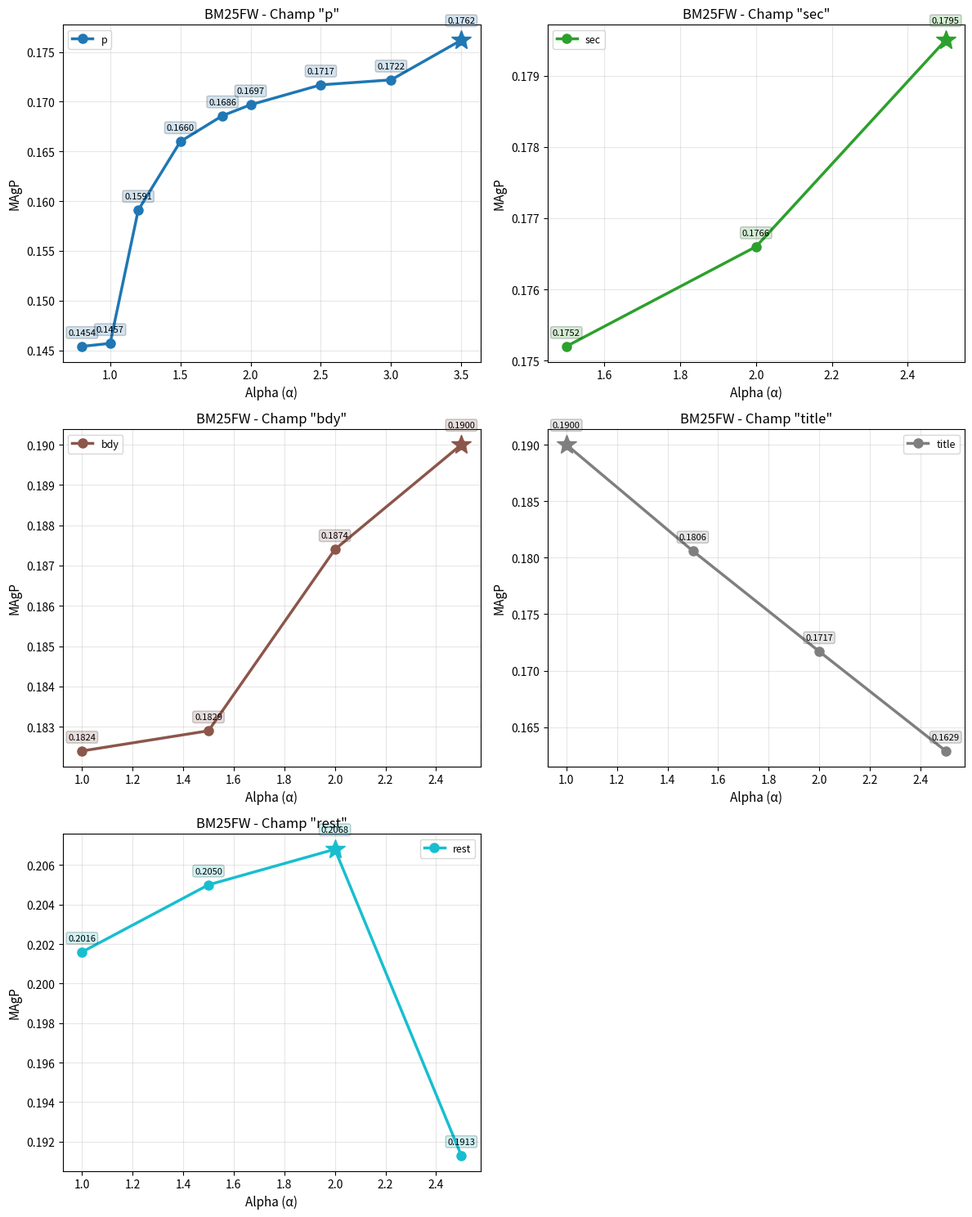

Generate this figure with matplotlib:
import os
import matplotlib.pyplot as plt
import numpy as np

# Créer le dossier graphs s'il n'existe pas
if not os.path.exists('graphs'):
    os.makedirs('graphs')

def plot_multi_field_optimization(fields_data, model_name='BM25FR'):
    """
    Affiche les courbes d'optimisation pour plusieurs champs sur une grille de 2 colonnes
    """
    n_fields = len(fields_data)
    n_cols = 2
    n_rows = (n_fields + n_cols - 1) // n_cols  # Arrondi supérieur
    
    # Créer une figure avec sous-graphiques en grille 2 colonnes
    fig, axes = plt.subplots(n_rows, n_cols, figsize=(12, 5 * n_rows))
    
    # Aplatir axes pour un accès plus facile
    if n_rows > 1 or n_cols > 1:
        axes_flat = axes.flatten()
    else:
        axes_flat = [axes]
    
    # Masquer les sous-graphiques inutilisés
    for i in range(n_fields, len(axes_flat)):
        axes_flat[i].set_visible(False)
    
    for idx, (field_name, data) in enumerate(fields_data.items()):
        ax = axes_flat[idx]
        x_values = data['alphas']
        y_values = data['magps']
        
        # Trier par ordre croissant d'alpha pour une meilleure visualisation
        sorted_idx = np.argsort(x_values)
        x_sorted = np.array(x_values)[sorted_idx]
        y_sorted = np.array(y_values)[sorted_idx]
        
        # Tracer la courbe
        ax.plot(x_sorted, y_sorted, 'b-o', linewidth=2, markersize=8)
        
        # Trouver et marquer l'optimum
        opt_idx = np.argmax(y_values)
        opt_x = x_values[opt_idx]
        opt_y = y_values[opt_idx]
        
        #ax.plot(opt_x, opt_y, 'r*', markersize=20,
        ax.plot(opt_x, opt_y, 'ro', markersize=20, 
                label=f'Optimum: α={opt_x}, MAgP={opt_y:.4f}')
        
        # Ajouter les labels de valeurs pour tous les points
        for x, y in zip(x_values, y_values):
            ax.annotate(f'{y:.4f}', 
                       (x, y), 
                       textcoords="offset points", 
                       xytext=(0, 10 if y != max(y_values) else 15), 
                       ha='center',
                       fontsize=8,
                       bbox=dict(boxstyle="round,pad=0.3", facecolor="yellow", alpha=0.3))
        
        # Personnalisation
        ax.set_xlabel('Alpha (α)', fontsize=11)
        ax.set_ylabel('MAgP', fontsize=11)
        ax.set_title(f'{model_name} - Champ "{field_name}"', fontsize=12)
        ax.grid(True, alpha=0.3)
        ax.legend(loc='best', fontsize=8)
        
        # Ajouter une ligne horizontale pour la baseline si fournie
        if 'baseline' in data:
            ax.axhline(y=data['baseline'], color='gray', linestyle='--', 
                      label=f'Baseline: {data["baseline"]:.4f}')
            ax.legend(loc='best', fontsize=8)
    
    plt.tight_layout()
    
    # Sauvegarder la figure
    filename = f'graphs/{model_name}_multi_field_optimization.png'
    plt.savefig(filename, dpi=300, bbox_inches='tight')
    print(f"Graphique sauvegardé: {filename}")
    
    plt.show()

def plot_comparative_optimization(fields_data, model_name='BM25FR'):
    """
    Version alternative: Toutes les courbes sur le même graphique pour comparaison
    """
    plt.figure(figsize=(12, 7))
    
    colors = ['blue', 'red', 'green', 'orange', 'purple', 'brown']
    markers = ['o', 's', '^', 'D', 'v', '<']
    
    for idx, (field_name, data) in enumerate(fields_data.items()):
        x_values = data['alphas']
        y_values = data['magps']
        
        # Trier
        sorted_idx = np.argsort(x_values)
        x_sorted = np.array(x_values)[sorted_idx]
        y_sorted = np.array(y_values)[sorted_idx]
        
        color = colors[idx % len(colors)]
        marker = markers[idx % len(markers)]
        
        # Tracer la courbe
        plt.plot(x_sorted, y_sorted, 
                color=color, 
                marker=marker, 
                linewidth=2, 
                markersize=7,
                label=f'{field_name}')
        
        # Marquer l'optimum
        opt_idx = np.argmax(y_values)
        opt_x = x_values[opt_idx]
        opt_y = y_values[opt_idx]
        #plt.plot(opt_x, opt_y, color=color, marker='*', markersize=15)
        plt.plot(opt_x, opt_y, color=color, marker='o', markersize=15)
        
        # Ajouter annotation pour l'optimum
        plt.annotate(f'{field_name}: α={opt_x}\nMAgP={opt_y:.4f}', 
                    (opt_x, opt_y),
                    textcoords="offset points",
                    xytext=(10, -20 if idx % 2 == 0 else -35),
                    ha='left',
                    fontsize=9,
                    bbox=dict(boxstyle="round,pad=0.3", facecolor=color, alpha=0.2),
                    arrowprops=dict(arrowstyle="->", color=color, alpha=0.7))
    
    plt.xlabel('Alpha (α)', fontsize=12)
    plt.ylabel('MAgP', fontsize=12)
    plt.title(f'{model_name} - Comparaison des optimisations par champ', fontsize=14)
    plt.grid(True, alpha=0.3)
    plt.legend(title='Champs', fontsize=10, title_fontsize=11)
    
    # Ajouter baseline si disponible
    baselines = []
    for data in fields_data.values():
        if 'baseline' in data:
            baselines.append(data['baseline'])
    if baselines:
        baseline_val = np.mean(baselines)
        plt.axhline(y=baseline_val, color='black', linestyle=':', 
                   alpha=0.7, label=f'Baseline moyenne: {baseline_val:.4f}')
    
    plt.tight_layout()
    
    # Sauvegarder la figure
    filename = f'graphs/{model_name}_comparative_optimization.png'
    plt.savefig(filename, dpi=300, bbox_inches='tight')
    print(f"Graphique sauvegardé: {filename}")
    
    plt.show()

def plot_specific_fields(fields_to_plot, model_name='BM25FR'):
    """
    Pour ne visualiser que certains champs spécifiques sur une grille de 2 colonnes
    """
    all_data = {
        'BM25FR': {
            'sec': ([0.5, 0.3, 1.0, 1.5, 1.8], [0.2055, 0.2051, 0.1882, 0.1874, 0.1849]),
            'p': ([0.5, 0.3, 1.0, 1.5, 1.8], [0.1993, 0.2026, 0.1969, 0.1932, 0.1925]),
            'title': ([1.0, 1.5, 2.0, 2.5, 3.0], [0.1969, 0.1969, 0.1969, 0.1968, 0.1969]),
            'bdy': ([0.8, 1.2, 1.3, 1.4, 1.5, 1.6, 1.7, 1.8], [0.1997, 0.2075, 0.2087, 0.2102, 0.2115, 0.2123, 0.2125, 0.2132])
        },
        'BM25FW': {
            'p': ([0.8, 1.0, 1.2, 1.5, 1.8, 2.0, 2.5, 3.0, 3.5], [0.1454, 0.1457, 0.1591, 0.1660, 0.1686, 0.1697, 0.1717, 0.1722, 0.1762]),
            'sec': ([1.5, 2.0, 2.5], [0.1752, 0.1766, 0.1795]),
            'bdy': ([1.0, 1.5, 2.0, 2.5], [0.1824, 0.1829, 0.1874, 0.19]),
            'title': ([1.0, 1.5, 2.0, 2.5], [0.19, 0.1806, 0.1717, 0.1629]),
            'rest': ([1.0, 1.5, 2.0, 2.5], [0.2016, 0.205, 0.2068, 0.1913])
        }
    }
    
    n_fields = len(fields_to_plot)
    n_cols = 2
    n_rows = (n_fields + n_cols - 1) // n_cols
    
    fig, axes = plt.subplots(n_rows, n_cols, figsize=(12, 5 * n_rows))
    
    if n_rows > 1 or n_cols > 1:
        axes_flat = axes.flatten()
    else:
        axes_flat = [axes]
    
    # Masquer les sous-graphiques inutilisés
    for i in range(n_fields, len(axes_flat)):
        axes_flat[i].set_visible(False)
    
    colors = plt.cm.tab10(np.linspace(0, 1, len(fields_to_plot)))
    
    for idx, field in enumerate(fields_to_plot):
        ax = axes_flat[idx]
        if field in all_data[model_name]:
            x_vals, y_vals = all_data[model_name][field]
            
            # Trier
            sorted_idx = np.argsort(x_vals)
            x_sorted = np.array(x_vals)[sorted_idx]
            y_sorted = np.array(y_vals)[sorted_idx]
            
            ax.plot(x_sorted, y_sorted, 
                    color=colors[idx], 
                    marker='*', 
                    linewidth=2.5,
                    markersize=8,
                    label=f'{field}')
            
            # Marquer l'optimum
            opt_idx = np.argmax(y_vals)
            opt_x = x_vals[opt_idx]
            opt_y = y_vals[opt_idx]
            ax.plot(opt_x, opt_y, 
                    color=colors[idx], 
                    marker='*', 
                    markersize=18)
            
            # Ajouter les labels de valeurs
            for x, y in zip(x_vals, y_vals):
                ax.annotate(f'{y:.4f}', 
                           (x, y), 
                           textcoords="offset points", 
                           xytext=(0, 10 if y != max(y_vals) else 15), 
                           ha='center',
                           fontsize=8,
                           bbox=dict(boxstyle="round,pad=0.2", facecolor=colors[idx], alpha=0.2))
            
            ax.set_xlabel('Alpha (α)', fontsize=11)
            ax.set_ylabel('MAgP', fontsize=11)
            ax.set_title(f'{model_name} - Champ "{field}"', fontsize=12)
            ax.grid(True, alpha=0.3)
            ax.legend(loc='best', fontsize=9)
    
    plt.tight_layout()
    
    # Sauvegarder la figure
    field_str = '_'.join(fields_to_plot)
    filename = f'graphs/{model_name}_fields_{field_str}.png'
    plt.savefig(filename, dpi=300, bbox_inches='tight')
    print(f"Graphique sauvegardé: {filename}")
    
    plt.show()

def plot_robertson_optimization():
    """
    Fonction dédiée pour visualiser toutes les optimisations de Robertson
    Basée sur les données de votre rapport
    """
    
    # Données BM25FR
    bm25fr_data = {
        'sec': {
            'alphas': [0.5, 0.3, 1.0, 1.5, 1.8],
            'magps': [0.2055, 0.2051, 0.1882, 0.1874, 0.1849],
            'baseline': 0.2088
        },
        'p': {
            'alphas': [0.5, 0.3, 1.0, 1.5, 1.8],
            'magps': [0.1993, 0.2026, 0.1969, 0.1932, 0.1925],
            'baseline': 0.2088
        },
        'title': {
            'alphas': [1.0, 1.5, 2.0, 2.5, 3.0],
            'magps': [0.1969, 0.1969, 0.1969, 0.1968, 0.1969],
            'baseline': 0.2088
        },
        'bdy': {
            'alphas': [0.8, 1.2, 1.3, 1.4, 1.5, 1.6, 1.7, 1.8],
            'magps': [0.1997, 0.2075, 0.2087, 0.2102, 0.2115, 0.2123, 0.2125, 0.2132],
            'baseline': 0.2088
        }
    }
    
    # Données BM25FW
    bm25fw_data = {
        'p': {
            'alphas': [0.8, 1.0, 1.2, 1.5, 1.8, 2.0, 2.5, 3.0, 3.5],
            'magps': [0.1454, 0.1457, 0.1591, 0.1660, 0.1686, 0.1697, 0.1717, 0.1722, 0.1762],
            'baseline': 0.0817
        },
        'sec': {
            'alphas': [1.5, 2.0, 2.5],
            'magps': [0.1752, 0.1766, 0.1795],
            'baseline': 0.0817
        },
        'bdy': {
            'alphas': [1.0, 1.5, 2.0, 2.5],
            'magps': [0.1824, 0.1829, 0.1874, 0.19],
            'baseline': 0.0817
        },
        'title': {
            'alphas': [1.0, 1.5, 2.0, 2.5],
            'magps': [0.19, 0.1806, 0.1717, 0.1629],
            'baseline': 0.0817
        },
        'rest': {
            'alphas': [1.0, 1.5, 2.0, 2.5],
            'magps': [0.2016, 0.205, 0.2068, 0.1913],
            'baseline': 0.0817
        }
    }
    
    print("=== BM25FR - Optimisation Robertson ===")
    print("Affichage des courbes par champ...")
    plot_multi_field_optimization(bm25fr_data, 'BM25FR')
    
    print("\n=== BM25FR - Comparaison entre champs ===")
    plot_comparative_optimization(bm25fr_data, 'BM25FR')
    
    print("\n=== BM25FW - Optimisation Robertson ===")
    print("Affichage des courbes par champ...")
    plot_multi_field_optimization(bm25fw_data, 'BM25FW')
    
    print("\n=== BM25FW - Comparaison entre champs ===")
    plot_comparative_optimization(bm25fw_data, 'BM25FW')

def plot_specific_fields(fields_to_plot, model_name='BM25FR'):
    """
    Pour ne visualiser que certains champs spécifiques sur une grille de 2 colonnes
    """
    all_data = {
        'BM25FR': {
            'sec': ([0.5, 0.3, 1.0, 1.5, 1.8], [0.2055, 0.2051, 0.1882, 0.1874, 0.1849]),
            'p': ([0.5, 0.3, 1.0, 1.5, 1.8], [0.1993, 0.2026, 0.1969, 0.1932, 0.1925]),
            'title': ([1.0, 1.5, 2.0, 2.5, 3.0], [0.1969, 0.1969, 0.1969, 0.1968, 0.1969]),
            'bdy': ([0.8, 1.2, 1.3, 1.4, 1.5, 1.6, 1.7, 1.8], [0.1997, 0.2075, 0.2087, 0.2102, 0.2115, 0.2123, 0.2125, 0.2132])
        },
        'BM25FW': {
            'p': ([0.8, 1.0, 1.2, 1.5, 1.8, 2.0, 2.5, 3.0, 3.5], [0.1454, 0.1457, 0.1591, 0.1660, 0.1686, 0.1697, 0.1717, 0.1722, 0.1762]),
            'sec': ([1.5, 2.0, 2.5], [0.1752, 0.1766, 0.1795]),
            'bdy': ([1.0, 1.5, 2.0, 2.5], [0.1824, 0.1829, 0.1874, 0.19]),
            'title': ([1.0, 1.5, 2.0, 2.5], [0.19, 0.1806, 0.1717, 0.1629]),
            'rest': ([1.0, 1.5, 2.0, 2.5], [0.2016, 0.205, 0.2068, 0.1913])
        }
    }
    
    n_fields = len(fields_to_plot)
    n_cols = 2
    n_rows = (n_fields + n_cols - 1) // n_cols
    
    fig, axes = plt.subplots(n_rows, n_cols, figsize=(12, 5 * n_rows))
    
    if n_rows > 1 or n_cols > 1:
        axes_flat = axes.flatten()
    else:
        axes_flat = [axes]
    
    # Masquer les sous-graphiques inutilisés
    for i in range(n_fields, len(axes_flat)):
        axes_flat[i].set_visible(False)
    
    colors = plt.cm.tab10(np.linspace(0, 1, len(fields_to_plot)))
    
    for idx, field in enumerate(fields_to_plot):
        ax = axes_flat[idx]
        if field in all_data[model_name]:
            x_vals, y_vals = all_data[model_name][field]
            
            # Trier
            sorted_idx = np.argsort(x_vals)
            x_sorted = np.array(x_vals)[sorted_idx]
            y_sorted = np.array(y_vals)[sorted_idx]
            
            ax.plot(x_sorted, y_sorted, 
                    color=colors[idx], 
                    marker='o', 
                    linewidth=2.5,
                    markersize=8,
                    label=f'{field}')
            
            # Marquer l'optimum
            opt_idx = np.argmax(y_vals)
            opt_x = x_vals[opt_idx]
            opt_y = y_vals[opt_idx]
            ax.plot(opt_x, opt_y, 
                    color=colors[idx], 
                    marker='*', 
                    markersize=18)
            
            # Ajouter les labels de valeurs
            for x, y in zip(x_vals, y_vals):
                ax.annotate(f'{y:.4f}', 
                           (x, y), 
                           textcoords="offset points", 
                           xytext=(0, 10 if y != max(y_vals) else 15), 
                           ha='center',
                           fontsize=8,
                           bbox=dict(boxstyle="round,pad=0.2", facecolor=colors[idx], alpha=0.2))
            
            ax.set_xlabel('Alpha (α)', fontsize=11)
            ax.set_ylabel('MAgP', fontsize=11)
            ax.set_title(f'{model_name} - Champ "{field}"', fontsize=12)
            ax.grid(True, alpha=0.3)
            ax.legend(loc='best', fontsize=9)
    
    plt.tight_layout()
    
    # Sauvegarder la figure
    field_str = '_'.join(fields_to_plot)
    filename = f'graphs/{model_name}_fields_{field_str}.png'
    plt.savefig(filename, dpi=300, bbox_inches='tight')
    print(f"Graphique sauvegardé: {filename}")
    
    plt.show()

# Utilisation
if __name__ == "__main__":
    # Pour voir toutes les optimisations Robertson
    #plot_robertson_optimization()
    
    # Pour ne voir que title, bdy, p et sec en BM25FR
    #plot_specific_fields(['title', 'bdy', 'p', 'sec'], 'BM25FR')
    
    # Pour BM25FW
    plot_specific_fields(['p', 'sec', 'bdy', 'title', 'rest'], 'BM25FW')
